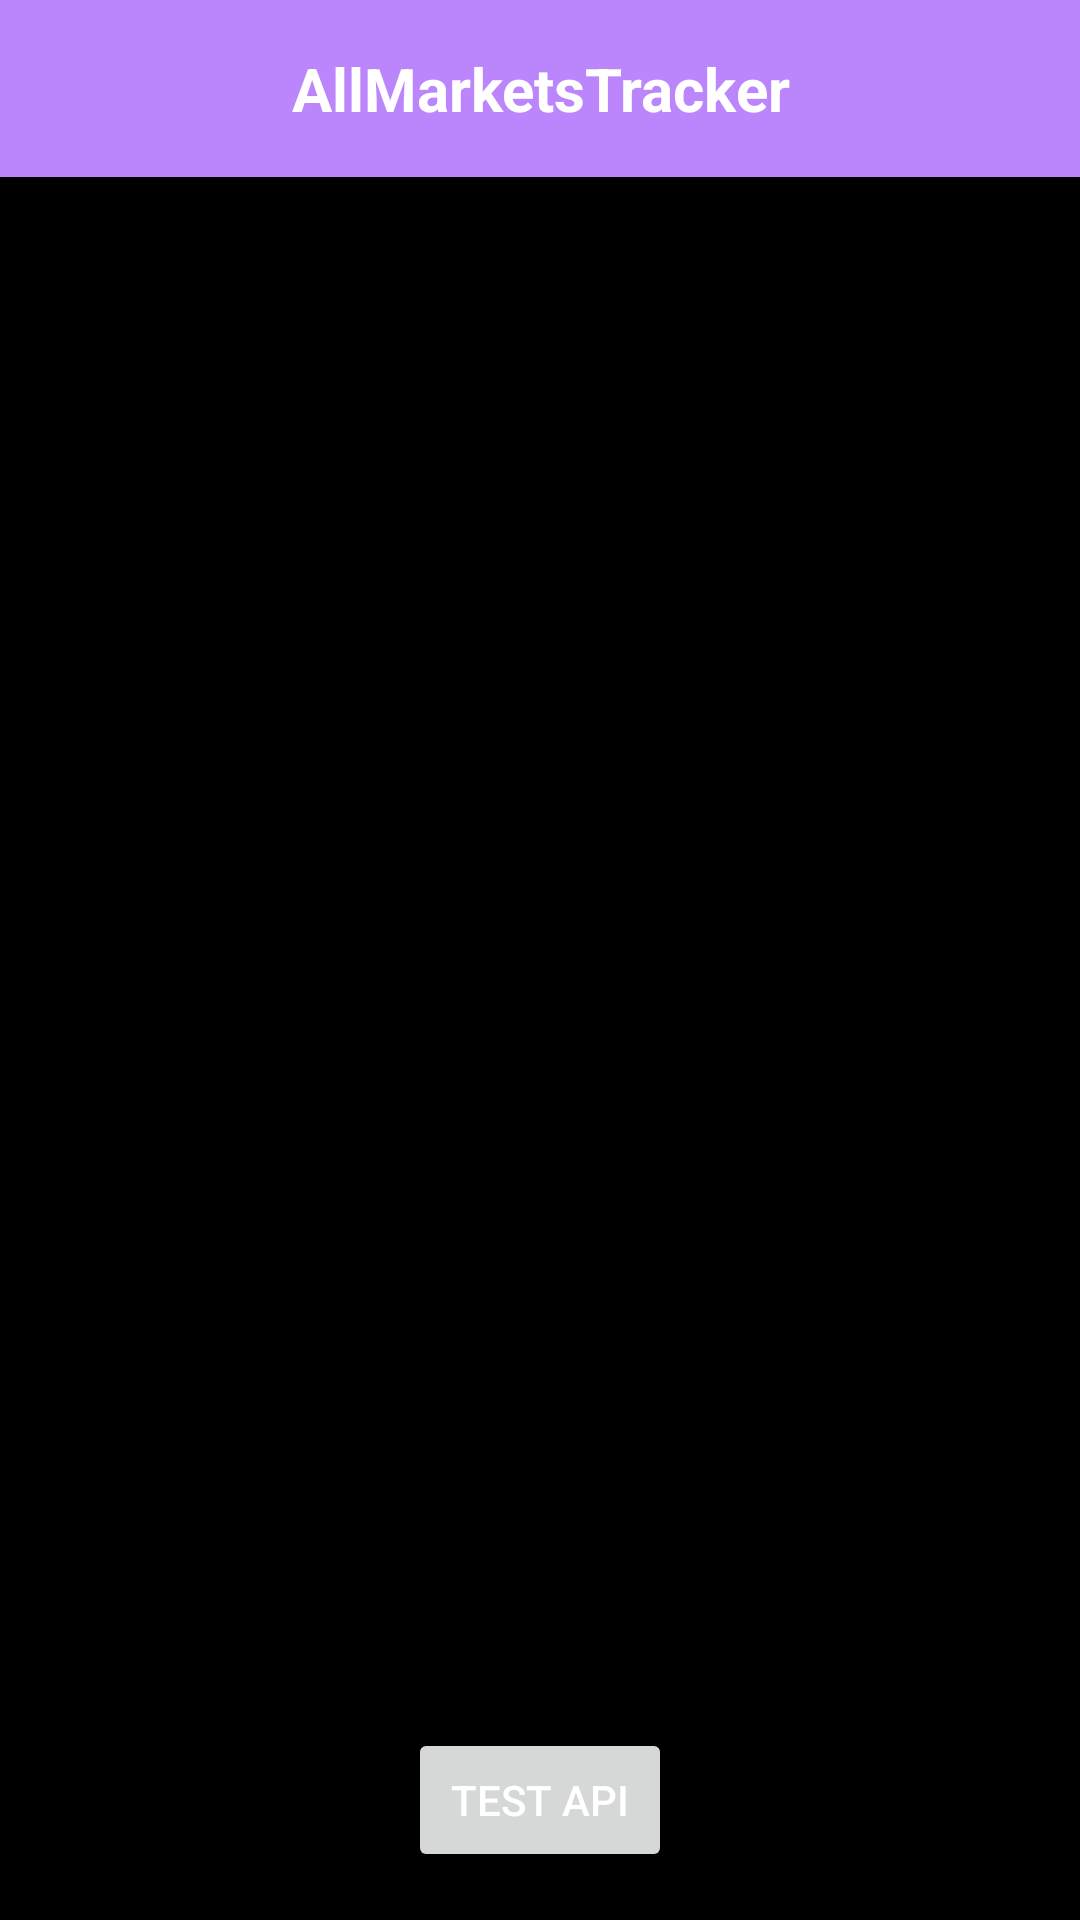

Write the Android layout XML for this screen, with the resource values it uses.
<!-- AndroidManifest.xml: activity theme Theme.AllMarketsTracker -->
<!-- res/layout/activity_main.xml -->
<layout xmlns:android="http://schemas.android.com/apk/res/android"
    xmlns:tools="http://schemas.android.com/tools">

    <FrameLayout
        android:layout_width="match_parent"
        android:layout_height="match_parent"
        android:fitsSystemWindows="true">

        <LinearLayout
            android:orientation="vertical"
            android:layout_width="match_parent"
            android:layout_height="match_parent">

            
            <TextView
                android:id="@+id/app_title"
                android:layout_width="match_parent"
                android:layout_height="wrap_content"
                android:padding="16dp"
                android:text="@string/allmarketstracker"
                android:textAlignment="center"
                android:textSize="20sp"
                android:textStyle="bold"
                android:textColor="@android:color/white"
                android:background="?attr/colorPrimary" />

            
            <androidx.fragment.app.FragmentContainerView
                android:id="@+id/fragment_container"
                android:layout_width="match_parent"
                android:layout_height="0dp"
                android:layout_weight="1"
                tools:context=".MainActivity"
                tools:layout="@layout/fragment_crypto_list" />
        </LinearLayout>

        
        <Button
            android:id="@+id/test_api_button"
            android:layout_width="wrap_content"
            android:layout_height="wrap_content"
            android:text="Test API"
            android:layout_margin="16dp"
            android:layout_gravity="bottom|center_horizontal" />
    </FrameLayout>
</layout>
<!-- res/layout/fragment_crypto_list.xml (included above) -->
<?xml version="1.0" encoding="utf-8"?>
<FrameLayout xmlns:android="http://schemas.android.com/apk/res/android"
    xmlns:tools="http://schemas.android.com/tools"
    android:layout_width="match_parent"
    android:layout_height="match_parent">

    <androidx.recyclerview.widget.RecyclerView
        android:id="@+id/asset_recycler_view"
        android:layout_width="match_parent"
        android:layout_height="match_parent"
        tools:listitem="@layout/list_item_asset" />

</FrameLayout>
<!-- res/layout/list_item_asset.xml (included above) -->
<?xml version="1.0" encoding="utf-8"?>
<androidx.constraintlayout.widget.ConstraintLayout xmlns:android="http://schemas.android.com/apk/res/android"
    xmlns:app="http://schemas.android.com/apk/res-auto"
    android:layout_width="match_parent"
    android:layout_height="wrap_content"
    xmlns:tools="http://schemas.android.com/tools"
    android:padding="16dp">

    <TextView
        android:id="@+id/asset_name"
        style="@style/TextAppearance.Material3.BodyLarge"
        android:layout_width="0dp"
        android:layout_height="wrap_content"
        android:text="Bitcoin (BTC)"
        app:layout_constraintEnd_toEndOf="parent"
        app:layout_constraintStart_toEndOf="@+id/asset_logo"
        app:layout_constraintTop_toTopOf="parent" />

    <TextView
        android:id="@+id/asset_price"
        style="@style/TextAppearance.Material3.BodyMedium"
        android:layout_width="0dp"
        android:layout_height="wrap_content"
        android:text="$29,874.00"
        android:textColor="?android:attr/textColorSecondary"
        app:layout_constraintBottom_toBottomOf="parent"
        app:layout_constraintEnd_toEndOf="parent"
        app:layout_constraintStart_toEndOf="@+id/asset_logo"
        app:layout_constraintTop_toBottomOf="@id/asset_name" />

    <ImageView
        android:id="@+id/asset_logo"
        android:layout_width="40dp"
        android:layout_height="40dp"
        android:layout_marginEnd="16dp"
        android:padding="8dp"
        android:contentDescription="@string/crypto_logo"
        app:layout_constraintStart_toStartOf="parent"
        app:layout_constraintTop_toTopOf="parent"
        app:layout_constraintBottom_toBottomOf="parent"
        tools:src="@drawable/bch_logo"/>

</androidx.constraintlayout.widget.ConstraintLayout>
<!-- resources referenced by this layout -->
<resources>
  <string name="allmarketstracker">AllMarketsTracker</string>
  <string name="crypto_logo">Crypto Logo</string>
  <style name="Theme.AllMarketsTracker" parent="Theme.Material3.DayNight.NoActionBar">
          <item name="colorPrimary">@color/purple_200</item>
          <item name="colorSecondary">@color/purple_700</item>
          <item name="android:windowBackground">@color/black</item>
          <item name="android:textColor">@android:color/white</item>
      </style>
  <!-- not gathered from this repository: default colours our renderer supplied (Android Studio template values) -->
  <color name="purple_200">#FFBB86FC</color>
  <color name="purple_700">#FF3700B3</color>
  <color name="black">#FF000000</color>
</resources>
